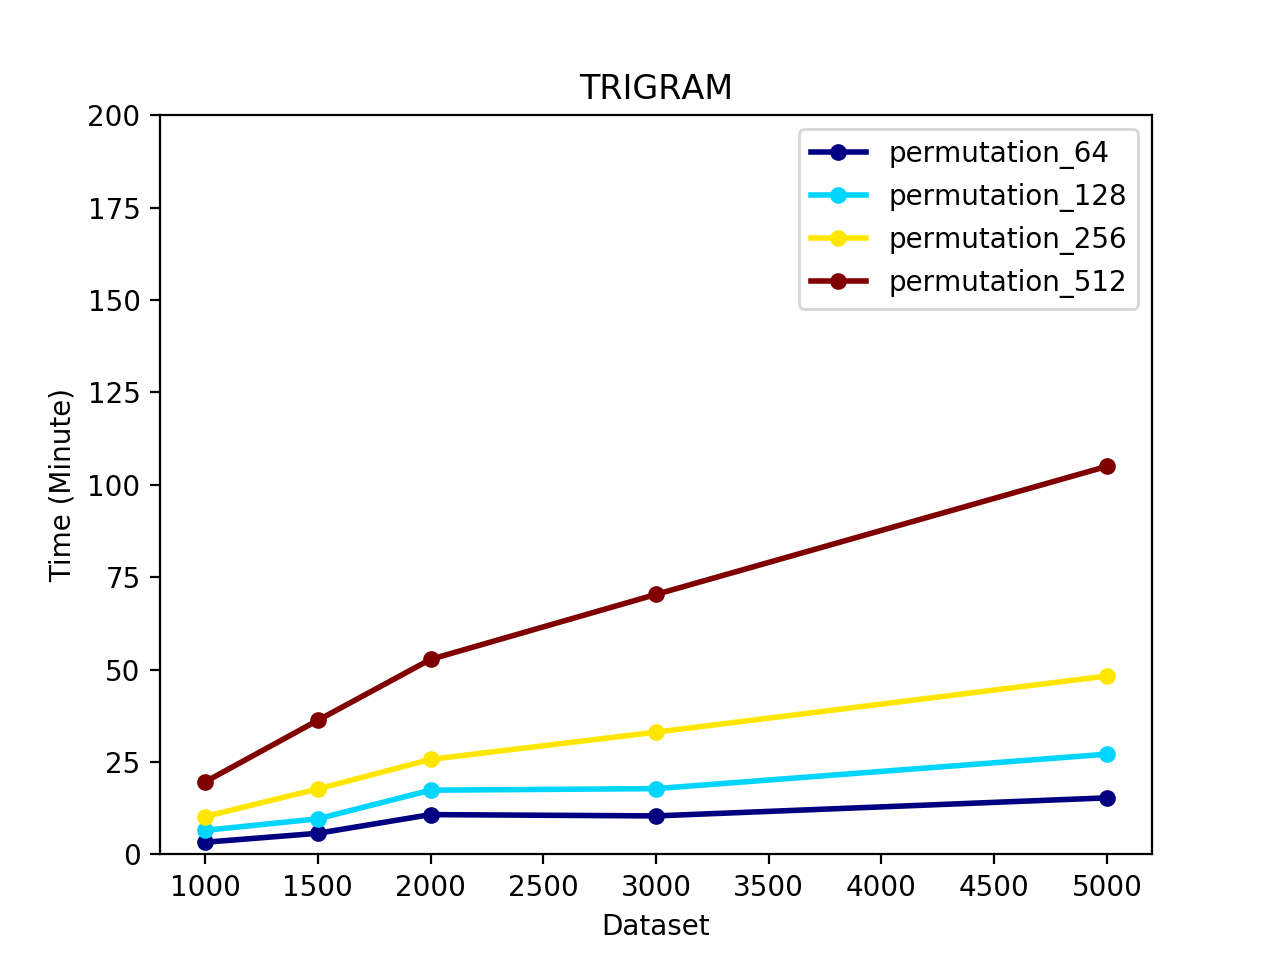

The table this chart was drawn from, first rows:
dataset, permutation_64, permutation_128, permutation_256, permutation_512
1000, 3.287, 6.509, 10.24, 19.62
1500, 5.714, 9.622, 17.71, 36.28
2000, 10.77, 17.38, 25.71, 52.77
3000, 10.41, 17.8, 33.08, 70.34
5000, 15.3, 27.12, 48.26, 105
